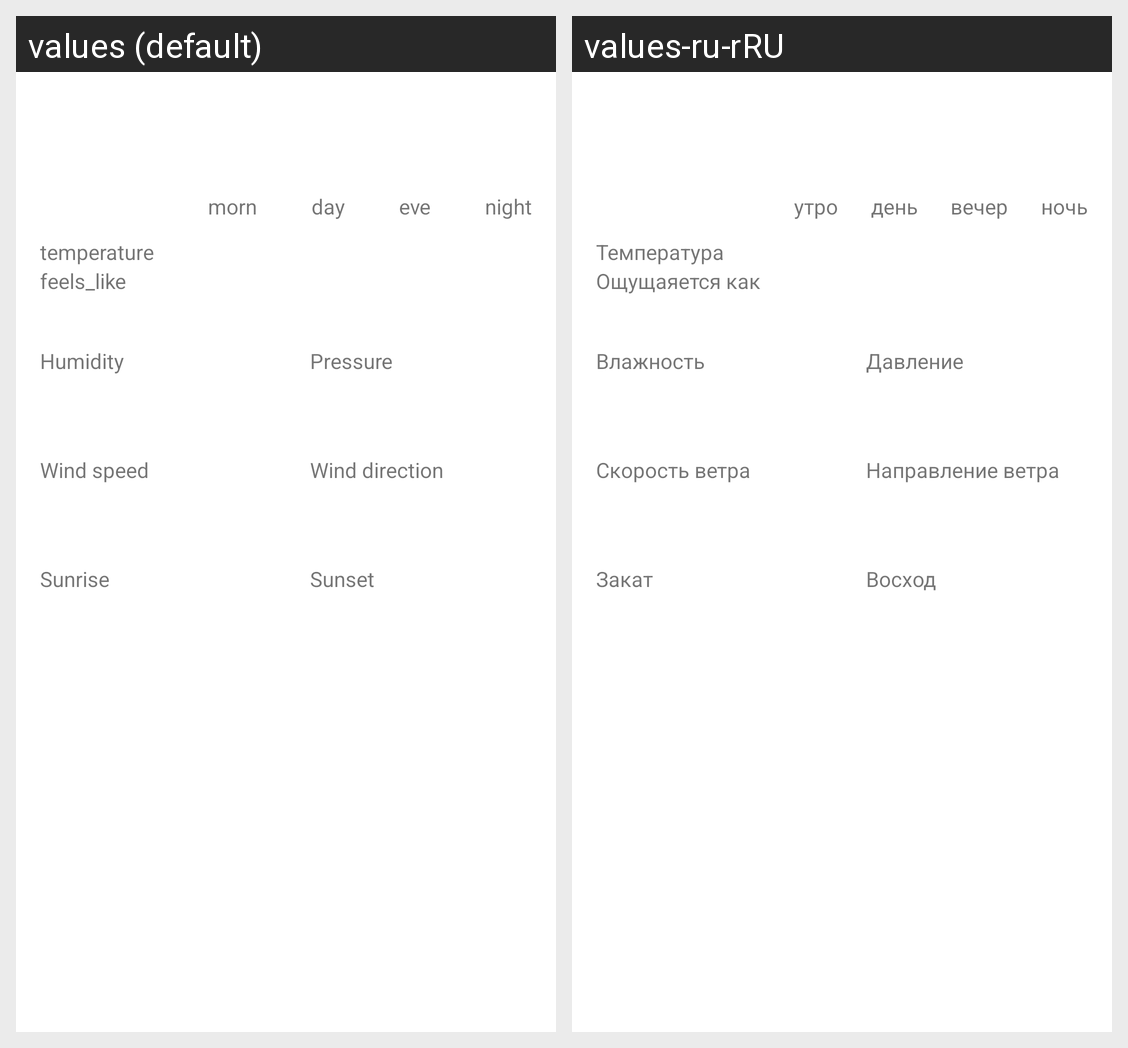

Locale-by-locale string values for the Android screen shown in this grid:
Android screen res/layout/fragment_day_info.xml rendered under 2 locales, left to right: values (default), values-ru-rRU. Device: Nexus 5 (rendered at 1080×1920; each locale shown at half size, 540×960, under a caption strip naming it); theme Theme.SShine.
Strings drawn on this screen, with the default value and each locale's value (text and hints the layout hard-codes, and strings that could not be matched under every locale, appear in the picture but are not listed):

temperature
  values: temperature
  values-ru-rRU: Температура

feels_like
  values: feels_like
  values-ru-rRU: Ощущаяется как

morn
  values: morn
  values-ru-rRU: утро

day
  values: day
  values-ru-rRU: день

eve
  values: eve
  values-ru-rRU: вечер

night
  values: night
  values-ru-rRU: ночь

humidity
  values: Humidity
  values-ru-rRU: Влажность

pressure
  values: Pressure
  values-ru-rRU: Давление

wind
  values: Wind speed
  values-ru-rRU: Скорость ветра

wind_direction
  values: Wind direction
  values-ru-rRU: Направление ветра

sunrise
  values: Sunrise
  values-ru-rRU: Закат

sunset
  values: Sunset
  values-ru-rRU: Восход
